pico-8 play session: hold → + tap 🅾

[t = 8 s] hold → ~8s, tap 🅾 ~14×
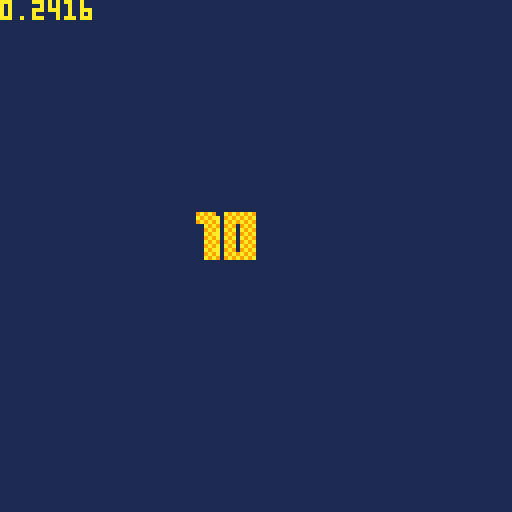

pico-8 cartridge
version 27
__lua__
--utils

function tonorm(s)
if tonum(s) then return tonum(s)
elseif s=='true' then return true
elseif s=='false' then return false
elseif s=='nil' then return nil
end
return s
end

function todeg(p)
return tonum('0x'..p)
end
function tohex(p,n)
p=sub(tostr(tonum(p),16),3,6)
while sub(p,1,1)=='0' do
p=sub(p,2)
end
p=join(tablefill(0,(n or 0)-#p),'')..p
return p
end


function ttoh(h,l,b)
return bor(shl(tonum(h),b),tonum(l))
end
function htot(v)
return {lshr(band(v,0xff00),8),band(v,0xff)}
end

function replace(s,f,r)
local a=''
while #s>0 do
local t=sub(s,1,#f)
a=a..(t~=f and sub(s,1,1) or r or '')
s=sub(s,t==f and 1+#f or 2)
end
return a
end

function htbl(ht,ri)
local t,c,k,rt,p={},0

ri,ht=ri or 0,ri and ht or replace(ht,"\n")
while ht~='' do
p,ht=sub(ht,1,1),sub(ht,2)
if p=='{' or p=='=' then
rt,ht=htbl(ht,ri+1)
if rt then
if p=='=' then
t[k]=rt[1]
else
if k then
t[k]=rt
else
add(t,rt)
end
end
end
k=nil
elseif p=='}' or p==';' or p==')' then
add(t,tonorm(k))
k=nil
return t,ht
elseif p==' ' then
add(t,tonorm(k))
k=nil
else
k=(k or '')..p
end
end
add(t,tonorm(k))
return t
end


function exrect(p)
return _exrect.new(p)
end
_exrect={}
mkrs,hovk=htbl'x y w h ex ey r p'
,htbl'{x y}{x ey}{ex y}{ex ey}'
function rfmt(p)
local x,y,w,h=unpack(tmap(ttable(p) or split(p),function(v)
return tonum(v)
end))
return comb(mkrs,{x,y,w,h,x+w-1,y+h-1,w/2,p})
end
_exrect.new=function(p)
local o=rfmt(p)
return cat(o,{
cont=function(x,y)
if y then
return inrng(x,o.x,o.ex) and inrng(y,o.y,o.ey)
else
return o.cont(x.x,x.y) and o.cont(x.ex,x.ey)
end
end
,hover=function(r,p)
local h
for i,v in pairs(hovk) do
h=h or o.cont(r[v[1]],r[v[2]])
end
return h or p==nil and r.hover(o,true)
end
,ud=function(p,y,w,h)
return cat(
o,rfmt((tonum(p) or not p) and {p or o.x,y or o.y,w or o.w,h or o.h} or p
))
--return cat(o,rfmt({p or o.x,y or o.y,w or o.w,h or o.h}))
end
,rs=function(col,f)
local c=o.cam
f=(f or rect)(o.x-c.x,o.y-c.y,o.ex-c.x,o.ey-c.y,col)
return o
end
,rf=function(col)
return o.rs(col,rectfill)
end
,cs=function(col,f)
(f or circ)(o.x+o.r-o.cam.x,o.y+o.r-o.cam.y,o.w/2,col)
return o
end
,cf=function(col)
return o.cs(col,circfill)
end
,cam=htbl'x=0;y=0;'
})
end

function toc(v,p)
return flr(v/(p or 8))
end

function join(s,d)
local a=''
for i,v in pairs(s) do
a=a..v..d
end
return sub(a,1,-1-#d)
end


function split(str,d,dd)
local a,c,s,tk={},0,''
if dd then str=split(str,dd) end
while #str>0 do
if dd then
add(a,split(del(str,str[1]),d))
else
s,str=sub(str,1,1),sub(str,2)
if s==(d or ' ') then
add(a,tk)
tk=nil
else
tk=(tk or '')..s
end
end
end
add(a,tk)
return a
end

function btd(b,n)
local d={}
n=n or 2
for i=1,#b,n do
add(d,todeg(sub(b,i,i+n-1)))
end
return d
end

function slice(r,f,t)
local v={}
for i=f,t or #r do
add(v,r[i])
end
return v
end

function cat(f,s)
for k,v in pairs(s) do
if tonum(k) then
add(f,v)
else
f[k]=v
end
end
return f
end

function comb(k,v)
local a={}
for i=1,#k do
 a[k[i]]=v[i]
end
return a
end

function tablefill(v,n,r)
local t={}
if r and r>0 then
n,r=r,n
end

local p=ttable(v) and #v==0
for i=0,n-1 do
t[i]=p and {} or r and tablefill(v,r) or v
end
return t
end

function ecxy(p,f)
p=rfmt(ttable(p) or split(p))
for y=p.y,p.ey do
for x=p.x,p.ex do
f(x,y,p)
end
end
end

function outline(t,a)
local i,j,k,l=unpack(split(a))
ecxy('-1 -1 3 3',function(x,y)
?t,x+i,y+j,l
end)
?t,i,j,k
end

function tmap(t,f)
for i,v in pairs(t) do
t[i]=f(v,i) or t[i]
end
return t
end

function eachpal(f,t,b)
for i=1,#f-1 do
local s=ttable(t) and t[i] or todeg(sub(t,i,i))
local d=s>(b or 0) and pal or palt
d(todeg(sub(f,i,i)),s)
end
end

function ttable(p)
return type(p)=='table' and p
end

function inrng(c,l,h)
return mid(c,l,h)==c
end
function amid(c,a)
return mid(c,a,-a)
end

function bmch(b,m,l)
b=band(b,m)
return l and b~=0 or b==m
end
-->8
--generated by pelogen
-- [redacted]

--**color palette for light**--

--**cut & paste to sprite sheet**--
cpalid=1--sprite id as a color palette

rfp={0x2080,0x2481,0x24a5,0xa5a5,0x5bda,0x7bde,0xfbfe,0xffff}
function plgn_load(r)
lpos={normalize({1,-5,-1},1)}
vtxs={}
prspx=4
prspy=4
prspz=4
culr=1
rothlf=32
rotful=64
palx=cpalid%16*8
paly=flr(cpalid/16)*8
--xyz=split('x y z')
rada={{0,1,0},{1,0,0},{0,0,1}}
lpal={0,0,0,0,0,0,0,0,0,0,0,0,0,0,0}
lpal[0]=0
for c=0,1 do
for y=0,7 do
for x=0,3 do
lpal[y+c*8]+=shl(sget(x+c*4+palx,y+paly),12-x*4)
end
end
end
cls()
objl={}
for i,ids in pairs(r) do
local ts={}
for i,v in pairs(ids) do
local l,t=v%16*8,flr(v/16)*8
for y=0,7 do
y+=t
for x=0,1 do
x=x*4+l
if sget(x,y)~=0 then
add(ts,{
sget(x,y)-8
,sget(x+1,y)-8
,sget(x+2,y)-8
,sget(x+3,y)
,i=#ts+1
})
end
end
end
end
objl[i]=ts
end
return objl
end

--quaternion
function radq(r,v)
local s=sin(r/2)
return {cos(r/2),v[1]*s,v[2]*s,v[3]*s}
end

function qprd(r1,r2,r3,r4,q1,q2,q3,q4)
return
 q1*r1-q2*r2-q3*r3-q4*r4
,q1*r2+q2*r1+q3*r4-q4*r3
,q1*r3+q3*r1+q4*r2-q2*r4
,q1*r4+q4*r1+q2*r3-q3*r2
end

function rolq(r1,r2,r3,r4,q1,q2,q3,q4)
return qprd(r1,-r2,-r3,-r4,qprd(q1,q2,q3,q4,r1,r2,r3,r4))
end
function rtfp(r)
return rfp[mid(1,8,flr(r*100)-8)]
end
function light(c,r)
local s=mid(r*3,0,3)
return band(lshr(c,flr(s)*4),0xff),rfp[mid(1,8,flr(band(s,0x.ffff)*7)+1)]
end
function dot(v1,v2)
	return v1[1]*v2[1]+v1[2]*v2[2]+v1[3]*v2[3]
end
function cross(v1,v2)
return {v1[2]*v2[3]-v1[3]*v2[2],v1[3]*v2[1]-v1[1]*v2[3],v1[1]*v2[2]-v1[2]*v2[1]}
end
function normalize(v,s)
local l=s/sqrt(v[1]*v[1]+v[2]*v[2]+v[3]*v[3])
return v[1]*l,v[2]*l,v[3]*l
end


gvtx={}
//**
//* m:int model_id
//* v:vecter pos
//* r:vectrr rot
//**/
function plgn_render(m,v,r,s)
etq(r)
local zr=8*64+prspx
local vt={}
local tr={}
local vs={}
local wx,wy,wz=v[1],v[2],v[3]
local r={r[1],r[2],r[3]}
local ra=1/rotful
local q={}
for i,v in pairs(r) do
add(q,radq(v*ra,rada[i]))
end
--local vs=gvtx[o.t] or {}
local vs={}

if #vs==0 then
for i,v in pairs(objl[m]) do
local v1,v2,v3,v4=0,v[1],v[2],v[3]
for i,r in pairs(q) do
v1,v2,v3,v4=rolq(r[1],r[2],r[3],r[4],v1,v2,v3,v4)
end
v={
v2*s[1]
,v3*s[2]
,v4*s[3],v[4]
,i=i
,d=v.d
}
vt[v.i]=v
add(vs,v)
end
--local m=2
--m=v[1]>=0 and m or v.i+2
for i,v in pairs(vs) do
v.s=i>2 and v[3]+vs[i-1][3]+vs[i-2][3] or 0
end
quicksort(vs,1,#vs)
for i,v in pairs(vs) do
	if v.i>2 then
	local c=v[4]
	local v1,v2,v3
		if band(v.i,1)==1 then
		v1,v2,v3=vt[v.i-2],vt[v.i-1],v
		else
		v1,v2,v3=v,vt[v.i-1],vt[v.i-2]
		end
	local x1,y1,z1=v1[1],v1[2],v1[3]
	local x2,y2,z2=v2[1],v2[2],v2[3]
	local x3,y3,z3=v3[1],v3[2],v3[3]
	local c,fp=light(
	lpal[c]
	,dot
	(lpos
	,{normalize(cross({normalize({x1-x3,y1-y3,z1-z3},1)},{normalize({x2-x3,y2-y3,z2-z3},1)}),1)}
	))
	
	local cull=((x2-x1)*(y3-y1)-(x3-x1)*(y2-y1)<0 and culr or bnot(culr))>0
	vs[i]={x1,y1,z1,x2,y2,z2,x3,y3,z3,c,fp,cull and not v.d}
	end
end
	gvtx[m]=vs
end--not same obj

for i,v in pairs(vs) do
if v[11] and v[12] then
local z1,z2,z3
=zr/(wz-v[3]+prspx)
,zr/(wz-v[6]+prspy)
,zr/(wz-v[9]+prspz)
pelogen_tri
({v[1]*z1+wx,v[2]*z1+wy}
,{v[4]*z2+wx,v[5]*z2+wy}
,{v[7]*z3+wx,v[8]*z3+wy}
,v[10],v[11])
end
end
return vs
end

--sort
function vtopsort(v1,v2,v3)
if(v1[2]<v2[2]) v1,v2=v2,v1
if(v2[2]<v3[2]) v2,v3=v3,v2
if(v3[2]<v1[2]) v3,v1=v1,v3
return v1[1],v1[2],v1[3]
end

function quicksort(v,s,e)
local i,p
if(s>=e)return
p=s

for i=s+1,e do
if v[i].s<v[s].s then
p+=1
v[p],v[i]=v[i],v[p]
end
end
v[s],v[p]=v[p],v[s]

quicksort(v,s,p-1)
quicksort(v,p+1,e)
end

--trifill
-- [redacted]
function pelogen_tri(v1,v2,v3,col,fp)
color(col)
fillp(fp)
if(v1[2]>v2[2]) v1,v2=v2,v1
if(v1[2]>v3[2]) v1,v3=v3,v1
if(v2[2]>v3[2]) v3,v2=v2,v3
local l,c,r,t,m,b=v1[1],v2[1],v3[1],flr(v1[2]),flr(v2[2]),v3[2]
local i,j,k=(c-l)/(m-t),(r-l)/(b-t),(r-c)/(b-m)
r=l
for t=t,m-1 do
rectfill(l,t,r,t)
r+=j
l+=i
end
for m=m,b-1 do
rectfill(c,m,r,m)
r+=j
c+=k
end
end

-->8
dbg_str={}
isdebug=false
function dbg(str)
add(dbg_str,str)
end

function dbg_print()
dbg_each(dbg_str,0)
dbg_str={}
end

function dbg_each(tbl)
local c=0
tmap(tbl,function(str,i)
	if istable(str) then	dbg_each(str)
	else
 	?str,0,(i-1)*6,15-(c%16)
//		p=p+#(tostr(str)..'')+1
		c+=1
	end
end)
//return p
end

vdmpl={}
function vdmp(v,x)
local tstr=htbl([[
number=#;string=$;boolean=%;function=*;nil=!;
]])
tstr.table='{'
local p,s=true,''
if x==nil then x=0 color(6) cls()
else
s=join(tablefill(' ',x),'')
end
v=ttable(v) and v or {v}
for i,str in pairs(v) do
	if ttable(str) then
	 add(vdmpl,s..i..tstr[type(str)])
		vdmp(str,x+1)
	 add(vdmpl,s..'}')
 p=true
	else
		if p then
		add(vdmpl,s)
		end
 vdmpl[#vdmpl]=vdmpl[#vdmpl]..tstr[type(str)]..':'..tostr(str)..' '
	p=false
	end
end
if x==0 then

--?join(vdmpl,"\n")
tmap(vdmpl,function(v)
?v 
end)
stop()
end
end


-->8
objl=plgn_load({
{16,17},
{32,33,34}
})

vx=64
vy=64
vz=512
rx=0
ry=0
rz=0
scale=0.2
vw={x=vx,y=vy,y=vz}

--vdmp(objl[1])
function plgn_cmb(d,s,p)
tmap(s,function(v,i)
v=cat({},v)
tmap(p,function(s,r)
v[r]+=s
end)
v.i=d[#d].i+1
v.d=i<3
--v.i=v.i>0 and d[#d].i+1 or 0
cat(d,{v})
end)
end
plgn_cmb(objl[1],objl[2],{6,0,0})

function plgn_mv(s,p)
tmap(s,function(v,i)
tmap(p,function(s,r)
v[r]+=s
end)
end)
end
plgn_mv(objl[1],{-2.5,0,0})
--vdmp(objl[1])
function _update60()
cls(1)
mo=getmouse()

ry=sin(time()/2)/vz*512
rx=cos(time()/2)/vz*512
vx=-rx*8+64
vy=ry*8+64

--local rv={x=vx,y=vy,y=vz}
--vw.x,vw.y=mo.x,mo.y
if mo.lt then
vw.y=vz
dragstart(vw)
end
if mo.l then

local dx,dy=dragdist(vw)
vz=dy
end

vs=sin(time()/8)
vss=sin(time()/8*3)
vz=vs+vs/3+vs/5+vss/9+vss/15
?vz
vz=512-vz/1.35*438
--?vz

if btn(0) then
rx-=1
end
if btn(1) then
rx+=1
end
if mo.w<0 then
vz-=4
elseif mo.w>0 then
vz+=4
end

local yn=cos(time())
for i=0,128 do
--tline(i,96,i,127
--,(i)/(8)
--,0
--,0
--,1/8/(sin(time()))
--)

--tline(i,96,i,127
--,(i)/(8)
--,0
--,0
--,1/8/(inrng(yn,0.0,1.0) and sin(time()) or 0)
--)
end
--?sin(time())
--spr(64,0,96,16,16)
local sr=2.8
plgn_render(1,{vx,vy,vz},{rx,ry,rz},{1,1,1})
--plgn_render(2,{96,64,vz},{time()*4,time()*4,time()*4},{1,1,1})
end

-->8
--control
mousestate,mousebtns,moky=unpack(htbl([[
{l=0;r=0;m=0;stx=0;sty=0;x=0;y=0;lh=0;rh=0;mh=0;}
{m r l}
{x y l r m w sx sy lh rh mh}
]]))

poke(0x5f2d,1)
function getmouse()
local mb=stat(34)
local mst=mousestate
local mo=comb(moky,
{stat(32)
,stat(33)
,band(mb,1)>0
,band(mb,2)>0
,band(mb,4)>0
,stat(36)
,mst.stx
,mst.sty
,mst.hl
,mst.hr
,mst.hm
})

function ambtn()
return mo.lt or mo.rt or mo.mt
end

tmap(mousebtns,function(k)
local ut,t,h=k..'ut',k..'t',k..'h'
if mo[k] then 
mst[k]+=1
mo[ut]=false
else
mo[ut]=mst[k]>0
mst[k]=0
end
mo[t]=mst[k]==1

mo[k..'db']=mo[t] and mst[h]>0
mst[h]=max(0,mst[h]-1)
if mo[t] then
mst[h]=mo[k..'db'] and 0 or 12
end

end)

if ambtn() then
mst.stx,mst.sty=mo.x,mo.y
end

mo.sx,mo.sy=mst.stx,mst.sty

mo.mv=(mo.x~=mst.x) or (mo.y~=mst.y)
mst.x,mst.y=mo.x,mo.y

return mo
end
dragst=htbl[[x=0;y=0;z=0;]]
function dragstart(vw,f)
if ambtn() or f then
vw.stx,vw.sty,vw.stz=vw.x,vw.y,vw.z
--local qv=vradq({orot.x,orot.y,orot.z},1/rotful)
--vw.stq,vw.stx,vw.sty,vw.stz=vrolq({0,vw.x,vw.y,vw.z},qv)
end
end

function dragrot(vw,rv)
--local qx,qy,qz=vradq({x=rv.x,y=rv.y,z=rv.z},1/rotful,rx,ry,rz)
local qv=vradq({rv.x,rv.y,rv.z},1/rotful)
local x,y,zx,zy=mo.x-mo.sx,mo.y-mo.sy,mo.x-mo.sx,mo.y-mo.sy
local q,x,y,zx=vrolq({0,x,y,zx},qv)
return
-- x/scsize*rotful+dragst.y
--,y/scsize*rotful+dragst.x
--,zx/scsize*rotful+dragst.z
--,zy/scsize*rotful+dragst.z
 x/scsize*rotful+vw.sty
,y/scsize*rotful+vw.stx
,zx/scsize*rotful+vw.stz
,zy/scsize*rotful+vw.stz
end
--
--function dragdist(vw,rv)
--local qv=vradq({rv.x,rv.y,rv.z},1/scsize)
--local x,y,zx,zy=mo.x-mo.sx,mo.y-mo.sy
--,mo.x-mo.sx
--,mo.y-mo.sy
--return
-- x/scale+vw.stx
--,y/scale+vw.sty
--,zx/scale+vw.stz
--,zy/scale+vw.stz
--end

function dragdist(vw)
local x,y,zx,zy=mo.x-mo.sx,mo.y-mo.sy
,mo.x-mo.sx
,mo.y-mo.sy
return
 x/scale+vw.stx
,y/scale+vw.sty
--,zx/scale+vw.stz
--,zy/scale+vw.stz
end

function rvrsa(a)
return sgn((a=='y' and cos or sin)((orot[a]-16)/scsize))
end

--btnstat={}
function statkeys()
local k={}
local i=0
while stat(30) do
k[stat(31)..'']=true
i+=1
end
return k
end


function updatekey()
--btnstat=statkeys()
local s=tmap(statkeys(),function(v,i)
presskey[i]=v
end)
--tmap(cat(presskey,btnstat),function(v,i)
tmap(presskey,function(v,i)
--local s=statkeys()
--tmap(s,function(v,i)
--presskey[i]=v
keytrg[i]=s[i]
panholdck(s,i)
end)
end
function getkey()
return presskey
end

presskey=''
presskey={}
panhold=0
panhold={}
keystate={}
keytrg={}


function panholdck(s,k)
k=k or ''
panhold[k]=panhold[k] or 0
panhold[k]+=min(1,panhold[k])

if s[k] then
--if s[k] then
 keystate[k]=true
 panhold[k]=panhold[k]>1 and 28 or 1
elseif panhold[k]>31 then
 keystate[k]=false
 panhold[k]=0
end
--dbg(panhold[k])
end

function selcell(prm)
--mx=17
local cr,sr=mkrect'0 0 8 8'
cr.ud(toc(mo.x)*8,toc(mo.y)*8)
if mo.l then
local x,y=toc(mo.sx)*8,toc(mo.sy)*8
local reqn=toc(mx or 32767,16)+1
local w,h
=max(8,toc(mo.x+8)*8-x)
,max(8,toc(mo.y+8)*8-y)
--dbg(toc(reqn*8,h+8)*8)
--dbg(reqn)
--o.prm.r.ud(r.x,r.y
sr=mkrect'0 0 0 0'.ud(x,y
--w h*w
,mid(8,w,toc(reqn*8,h)*8)
,mid(8,h,toc(reqn*8,w)*8))
--,mid(8,w,toc(reqn,toc(h+8))*8)
--,mid(8,h,toc(reqn,toc(w+8))*8))
end

prm.r=sr or prm.r
prm.cr=cr or prm.cr

return cr,sr
end


--function ecselvt(f)
-- local st=max(1,min(vtxsl+vtxsll,vtxsl))
-- local en=min(#vtxs,max(vtxsl+vtxsll,vtxsl))
--	for i=st,en do
--	f(vtxs[i],st,en)
--	end
--end

function getsvt()
local st,en,s
=max(1,min(min(vtxsl,#vtxs)+vtxsll,vtxsl))
,min(#vtxs,max(vtxsl+vtxsll,vtxsl))
,{}
for i=st,en do
add(s,vtxs[i])
end
return s,st,en
end

function backvtxs()
vtxsb={}
tmap(vtxs,function(v)
add(vtxsb,cat({},v))
end)
end
-->8
function lookat(vs,vd)
local forwardvector=normalize(vd-vs)

local dt=dot(vector3.forward, forwardvector)

if (math.abs(dot - (-1.0)) < 0.000001) then
return quaternion(vector3.up.x, vector3.up.y, vector3.up.z, 3.1415926535897932)
end
if (math.abs(dot - (1.0)) < 0.000001) then
return quaternion.identity
end

local rotangle=(float)math.acos(dot)
local rotaxis=vector3.cross(vector3.forward, forwardvector)
rotaxis=normalize(rotaxis)
return createfromaxisangle(rotaxis, rotangle)
end


function qte(q)
local a={}

//roll(x-axisrotation)
local x,y,z,w=unpack(q)
local sinr_cosp=2*(w*x+y*z)
local cosr_cosp=1-2*(x*x+y*y)
a[1]=atan2(sinr_cosp,cosr_cosp)

//pitch(y-axisrotation)
local sinp=2*(w*y-z*x)
if(abs(sinp)>=1) then
a[2]=copysign(m_pi/2,sinp)
else
a[2]=asin(sinp)
end
//yaw(z-axisrotation)
local siny_cosp=2*(w*z+x*y)
local cosy_cosp=1-2*(y*y+z*z)
a[3]=atan2(siny_cosp,cosy_cosp)

return a
end
--yaw (z), pitch (y), roll (x)
function etq(r)
// abbreviations for the various angular functions
local z,y,x=unpack(r)
z*=0.5
y*=0.5
x*=0.5
local cy=cos(z)
local sy=sin(z)
local cp=cos(y)
local sp=sin(y)
local cr=cos(x)
local sr=sin(x)
return {sr*cp*cy-cr*sp*sy
,cr*sp*cy+sr*cp*sy
,cr*cp*sy-sr*sp*cy
,cr*cp*cy+sr*sp*sy}
end

function asin(y)
 return atan2(sqrt(1-y*y),-y)
end

function copysign(x,y)
return abs(x)*sgn(y)
end
__gfx__
000000000000288e0000000000000000000000000000000000000000000000000000000000000000000000000000000000000000000000000000000000000000
000000000112499a0000000000000000000000000000000000000000000000000000000000000000000000000000000000000000000000000000000000000000
00700700122d9aa70000000000000000000000000000000000000000000000000000000000000000000000000000000000000000000000000000000000000000
00077000133b3bb70000000000000000000000000000000000000000000000000000000000000000000000000000000000000000000000000000000000000000
00077000244fdcc70000000000000000000000000000000000000000000000000000000000000000000000000000000000000000000000000000000000000000
0070070015565dd60000000000000000000000000000000000000000000000000000000000000000000000000000000000000000000000000000000000000000
0000000056678eef0000000000000000000000000000000000000000000000000000000000000000000000000000000000000000000000000000000000000000
000000006777eff70000000000000000000000000000000000000000000000000000000000000000000000000000000000000000000000000000000000000000
7d947d74539995990000000000000000000000000000000000000000000000000000000000000000000000000000000000000000000000000000000000000000
9d949d74939993790000000000000000000000000000000000000000000000000000000000000000000000000000000000000000000000000000000000000000
95797d79539953790000000000000000000000000000000000000000000000000000000000000000000000000000000000000000000000000000000000000000
75797d99537955790000000000000000000000000000000000000000000000000000000000000000000000000000000000000000000000000000000000000000
75999d99557975740000000000000000000000000000000000000000000000000000000000000000000000000000000000000000000000000000000000000000
95999579559475940000000000000000000000000000000000000000000000000000000000000000000000000000000000000000000000000000000000000000
93795579000000000000000000000000000000000000000000000000000000000000000000000000000000000000000000000000000000000000000000000000
53795599000000000000000000000000000000000000000000000000000000000000000000000000000000000000000000000000000000000000000000000000
53945d9475727b72b399b37900000000000000000000000000000000000000000000000000000000000000000000000000000000000000000000000000000000
7b99bd995d799b795399537900000000000000000000000000000000000000000000000000000000000000000000000000000000000000000000000000000000
9b99b399bd7995790000000000000000000000000000000000000000000000000000000000000000000000000000000000000000000000000000000000000000
95995399b37975790000000000000000000000000000000000000000000000000000000000000000000000000000000000000000000000000000000000000000
75997b9953795d790000000000000000000000000000000000000000000000000000000000000000000000000000000000000000000000000000000000000000
7b729b9253995d990000000000000000000000000000000000000000000000000000000000000000000000000000000000000000000000000000000000000000
9b7295925d995d790000000000000000000000000000000000000000000000000000000000000000000000000000000000000000000000000000000000000000
95727592bd94bd740000000000000000000000000000000000000000000000000000000000000000000000000000000000000000000000000000000000000000
00000000000000000000000000000000000000000000000000000000000000000000000000000000000000000000000000000000000000000000000000000000
00000000000000000000000000000000000000000000000000000000000000000000000000000000000000000000000000000000000000000000000000000000
00000000000000000000000000000000000000000000000000000000000000000000000000000000000000000000000000000000000000000000000000000000
00000000000000000000000000000000000000000000000000000000000000000000000000000000000000000000000000000000000000000000000000000000
00000000000000000000000000000000000000000000000000000000000000000000000000000000000000000000000000000000000000000000000000000000
00000000000000000000000000000000000000000000000000000000000000000000000000000000000000000000000000000000000000000000000000000000
00000000000000000000000000000000000000000000000000000000000000000000000000000000000000000000000000000000000000000000000000000000
00000000000000000000000000000000000000000000000000000000000000000000000000000000000000000000000000000000000000000000000000000000
00000000000000000000011100000111110000000000000000000000000000000000000000000000000000000000000000000000000000000000000000000000
000000000000000000001bb310001bb3331000000000000000000000000000000000000000000000000000000000000000000000000000000000000000000000
00000000055555550001b3333111b333333100000000000000000000000000000000000000000000000000000000000000000000000000005555555000000000
00000000544444445550133331113333111000000000555000000000000555555550000000000055550000055500000055550000000005554444444500000000
00000005466666644445013313b13311555550000005444500000000555444444445550000000544445000544455000544445550000054444444666450000000
00000005466664444444501113331155444445500054666450000005444466666664445500005466664505466644505466664445500544444994466450000000
00000054666444499444505551310544666664450054446645000054444444466666664450054666664505466666455466666664455544449999446645000000
00000054664444994455554445131544444666450544946664500544499444444466666645546666666450544466455444444666644555444499946645000000
00000054664449944505446664513154494466450544944664500544999944449444446645546644466450544446455449944444666450544449944645000000
00000546644499445054666444501315499446645549994466450544999994444499944455446444446450544944445549999444444445054444994664500000
00000546444999450546644994451315449944645549994466450544499994444444994455444444444445544444445549944444944444505444494464500000
00000546444994455464499999451310549994645549999446445054449999444554444554444444494445544944445549444554449444455444494464500000
00005444449994554449999999451311544994645549999944445005544499944455445054494444449445054944445549444505544994450544499466450000
00005444449944544499944444451333154994445549994494444500055444994445550544444444549944554494445544444500054494445544449446450000
00005444499945544994445555501333154499444549944449444500550544449444500544944445549944554494445544944455505449445054449946450000
00054444499445449444550000001133105499444544945449444455445555444444455444944445544944554494445054944454455449444554444944645000
00054444999455444455000002222211105499944544945449944455444450554444455449444450544944554494444554944454450549444505444944645000
0005444499945544550000022eeeee22105499944544445449944455444445005494455449444450544944554494444554944454445549444505444494445000
00054449994455555000002e8888888e205449944544445449994445544944505494554499444450054944554494444554944445444444444505444494445000
0054444999455445500002e887eee888e20549944544445444994445544944554444554499444450054944554499444554494445449944445000544494444500
0054449994454664450002887ee22288820549944444445444994445054494444945054499444500054944554499444554494445544444550000544449444500
005444999445464444502e8ee888822e8e2549944444445544999444554499444445544994444555054944554499444554494444555555550000544449444500
0054499994554649944587ee82222e8ee78549944449445544999444505499944445544994444944554444554499444505499444450544445500054449444500
0544499944554499994587ee2222228ee78549994444455544999444455449944455449994444944444944554499444455449444445544464450054444444450
0544499945054499994587ee2222228ee78549999494450544999944455449444505449944445594444444554499444455449944444544946645054444444450
054499994505449999452e882e2228288e2549999994450544999944455499444554499944445054494444554499444455449944444554444464554449444450
054499944505444999450288828882e8820549999944450544499444505494445544994444445054449444554499444445544994444554499444554449444450
0544999450005449944502e888eee788e20544999944500544444445554444455449444444450005449445054449944445544994445054499944505444444450
05449944500054444450002e8888888e200054499444500054444555444445505444444444450005444445005444444445544444445005449944505444444500
0054494500000544450000022eeeee22000005444455000005555005444550000544444445500000544450000544444550055444450005444445005444444500
00554445000000555000000002222200000000555500000000000000555000000055555550000000055500000055555000000555500000555550000544455000
00005550000000000000000000000000000000000000000000000000000000000000000000000000000000000000000000000000000000000000000055500000
__map__
404142434445464748494a4b4c4d4e4f00000000000000000000000000000000000000000000000000000000000000000000000000000000000000000000000000000000000000000000000000000000000000000000000000000000000000000000000000000000000000000000000000000000000000000000000000000000
505152535455565758595a5b5c5d5e5f00000000000000000000000000000000000000000000000000000000000000000000000000000000000000000000000000000000000000000000000000000000000000000000000000000000000000000000000000000000000000000000000000000000000000000000000000000000
606162636465666768696a6b6c6d6e6f00000000000000000000000000000000000000000000000000000000000000000000000000000000000000000000000000000000000000000000000000000000000000000000000000000000000000000000000000000000000000000000000000000000000000000000000000000000
707172737475767778797a7b7c7d7e7f00000000000000000000000000000000000000000000000000000000000000000000000000000000000000000000000000000000000000000000000000000000000000000000000000000000000000000000000000000000000000000000000000000000000000000000000000000000
